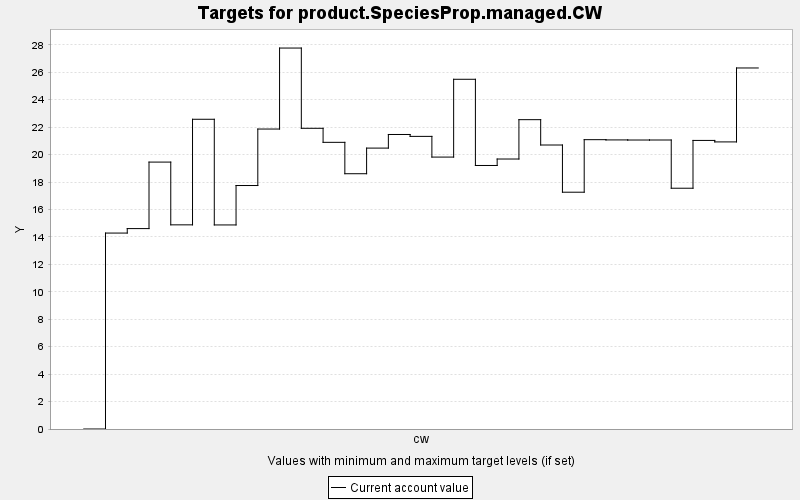

Values plotted in this chart, from the file beside it:
TARGET, PERIOD, YEAR, PERIODWIDTH, MINIMUM, MAXIMUM, MINWEIGHT, MAXWEIGHT, CURRENT, SUMMARY
product.SpeciesProp.managed.CW, 0, 0, 10.0, 0.0, 10000, 1.0, 1.0, 0.0, 0.0
product.SpeciesProp.managed.CW, 1, 10, 10.0, 0.0, 10000, 1.0, 1.0, 14.28, 0.0
product.SpeciesProp.managed.CW, 2, 20, 10.0, 0.0, 10000, 1.0, 1.0, 14.61, 0.0
product.SpeciesProp.managed.CW, 3, 30, 10.0, 0.0, 10000, 1.0, 1.0, 19.45, 0.0
product.SpeciesProp.managed.CW, 4, 40, 10.0, 0.0, 10000, 1.0, 1.0, 14.88, 0.0
product.SpeciesProp.managed.CW, 5, 50, 10.0, 0.0, 10000, 1.0, 1.0, 22.58, 0.0
product.SpeciesProp.managed.CW, 6, 60, 10.0, 0.0, 10000, 1.0, 1.0, 14.87, 0.0
product.SpeciesProp.managed.CW, 7, 70, 10.0, 0.0, 10000, 1.0, 1.0, 17.75, 0.0
product.SpeciesProp.managed.CW, 8, 80, 10.0, 0.0, 10000, 1.0, 1.0, 21.86, 0.0
product.SpeciesProp.managed.CW, 9, 90, 10.0, 0.0, 10000, 1.0, 1.0, 27.77, 0.0
product.SpeciesProp.managed.CW, 10, 100, 10.0, 0.0, 10000, 1.0, 1.0, 21.92, 0.0
product.SpeciesProp.managed.CW, 11, 110, 10.0, 0.0, 10000, 1.0, 1.0, 20.89, 0.0
product.SpeciesProp.managed.CW, 12, 120, 10.0, 0.0, 10000, 1.0, 1.0, 18.61, 0.0
product.SpeciesProp.managed.CW, 13, 130, 10.0, 0.0, 10000, 1.0, 1.0, 20.47, 0.0
product.SpeciesProp.managed.CW, 14, 140, 10.0, 0.0, 10000, 1.0, 1.0, 21.47, 0.0
product.SpeciesProp.managed.CW, 15, 150, 10.0, 0.0, 10000, 1.0, 1.0, 21.33, 0.0
product.SpeciesProp.managed.CW, 16, 160, 10.0, 0.0, 10000, 1.0, 1.0, 19.82, 0.0
product.SpeciesProp.managed.CW, 17, 170, 10.0, 0.0, 10000, 1.0, 1.0, 25.49, 0.0
product.SpeciesProp.managed.CW, 18, 180, 10.0, 0.0, 10000, 1.0, 1.0, 19.21, 0.0
product.SpeciesProp.managed.CW, 19, 190, 10.0, 0.0, 10000, 1.0, 1.0, 19.68, 0.0
product.SpeciesProp.managed.CW, 20, 200, 10.0, 0.0, 10000, 1.0, 1.0, 22.55, 0.0
product.SpeciesProp.managed.CW, 21, 210, 10.0, 0.0, 10000, 1.0, 1.0, 20.7, 0.0
product.SpeciesProp.managed.CW, 22, 220, 10.0, 0.0, 10000, 1.0, 1.0, 17.26, 0.0
product.SpeciesProp.managed.CW, 23, 230, 10.0, 0.0, 10000, 1.0, 1.0, 21.09, 0.0
product.SpeciesProp.managed.CW, 24, 240, 10.0, 0.0, 10000, 1.0, 1.0, 21.07, 0.0
product.SpeciesProp.managed.CW, 25, 250, 10.0, 0.0, 10000, 1.0, 1.0, 21.06, 0.0
product.SpeciesProp.managed.CW, 26, 260, 10.0, 0.0, 10000, 1.0, 1.0, 21.06, 0.0
product.SpeciesProp.managed.CW, 27, 270, 10.0, 0.0, 10000, 1.0, 1.0, 17.55, 0.0
product.SpeciesProp.managed.CW, 28, 280, 10.0, 0.0, 10000, 1.0, 1.0, 21.03, 0.0
product.SpeciesProp.managed.CW, 29, 290, 10.0, 0.0, 10000, 1.0, 1.0, 20.92, 0.0
product.SpeciesProp.managed.CW, 30, 300, 10.0, 0.0, 10000, 1.0, 1.0, 26.31, 0.0
